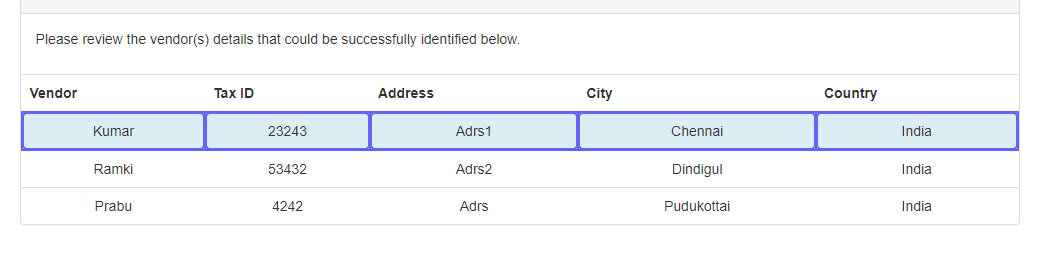
Task: This exersece is used to get knowledge of control flow like If,Elseif,Switch,While,DoWhile and Swith statements
Workflow: ForEachUiElementActivity_Exercise

Step 1: For Each UI Element on the tbody in window 'ACME System 1 - Search Results' (msedge.exe)
